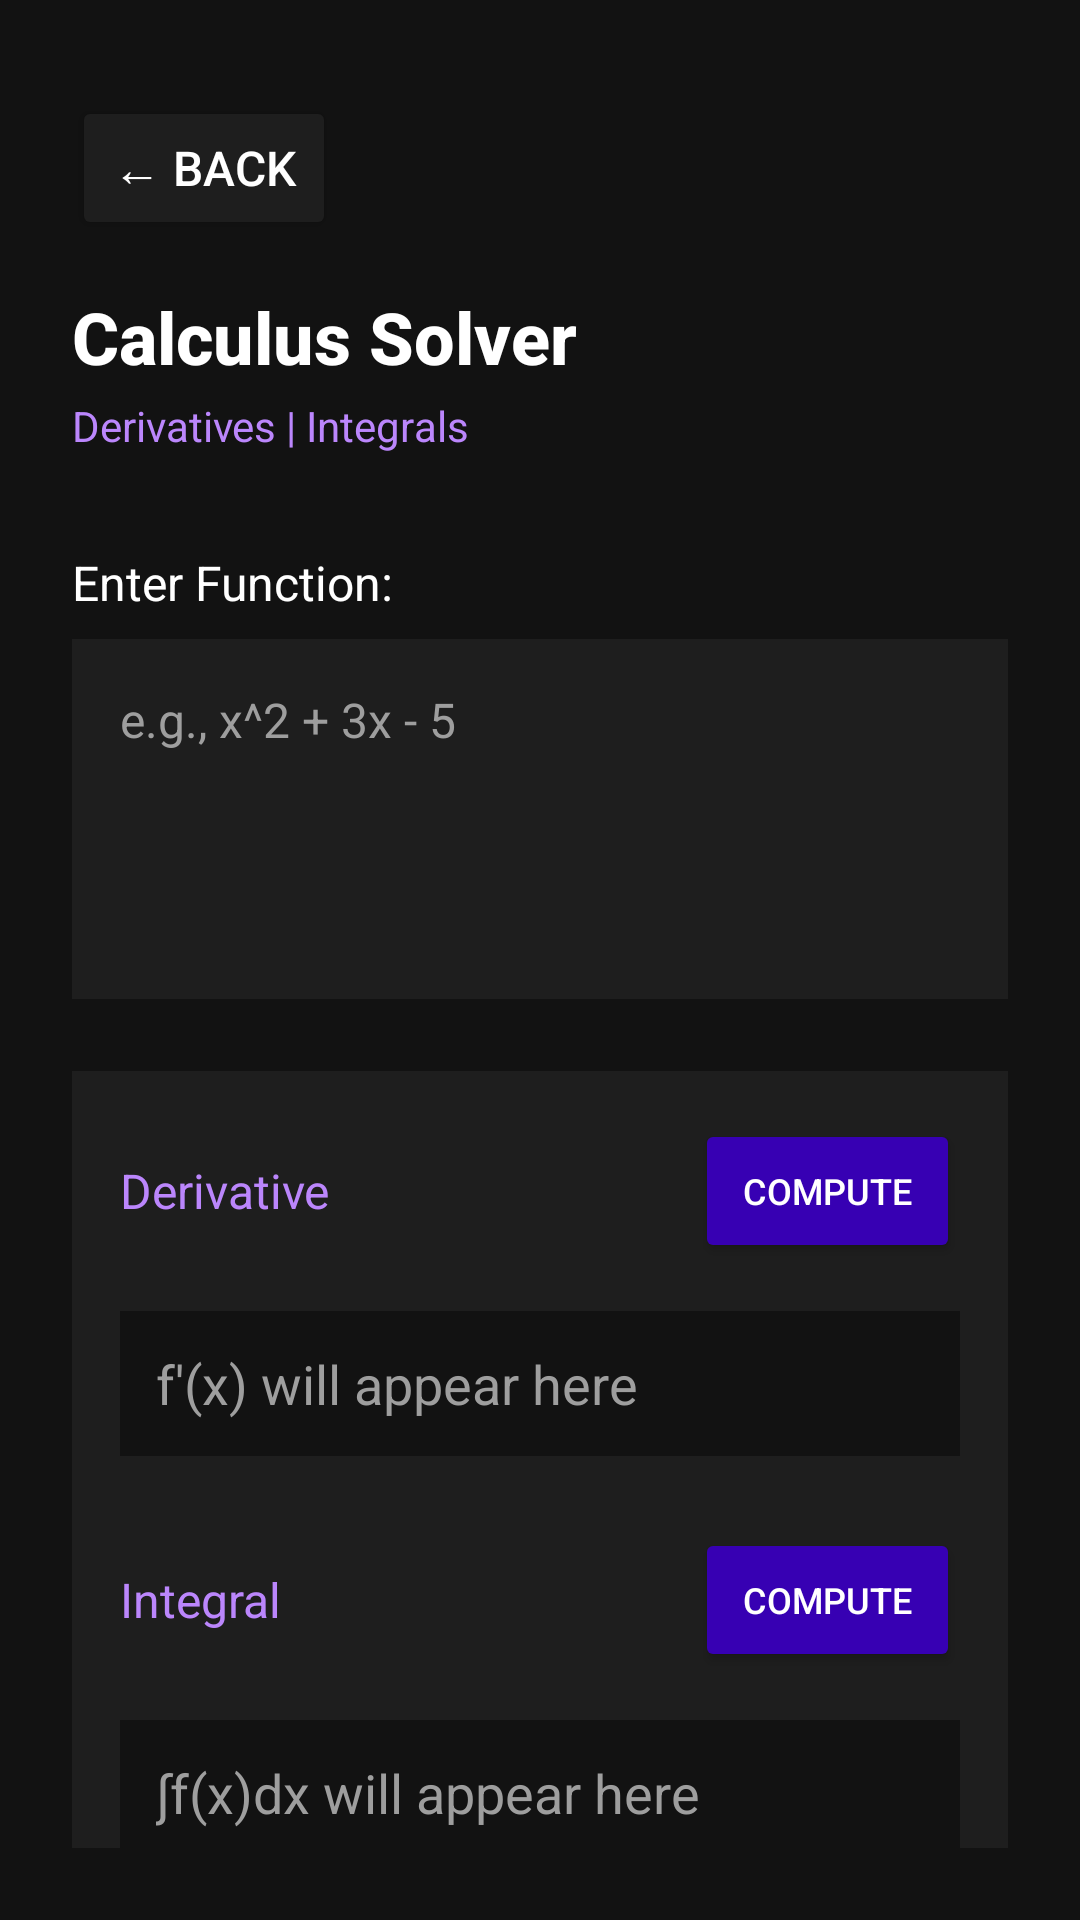

Here is an Android app screen rendered from its layout file. Give the layout XML and the strings, colors and styles it references.
<!-- AndroidManifest.xml: application theme Theme.Numeralis -->
<!-- res/layout/activity_calculus.xml -->
<?xml version="1.0" encoding="utf-8"?>
<androidx.constraintlayout.widget.ConstraintLayout
    xmlns:android="http://schemas.android.com/apk/res/android"
    xmlns:app="http://schemas.android.com/apk/res-auto"
    xmlns:tools="http://schemas.android.com/tools"
    android:id="@+id/main"
    android:layout_width="match_parent"
    android:layout_height="match_parent"
    android:padding="24dp"
    android:background="#121212"
    tools:context=".activities.math.CalculusActivity">

    <Button
        android:id="@+id/backButton"
        android:layout_width="wrap_content"
        android:layout_height="wrap_content"
        android:text="← Back"
        android:textColor="#FFFFFF"
        android:backgroundTint="#1E1E1E"
        android:padding="12dp"
        android:textSize="16sp"
        app:layout_constraintTop_toTopOf="parent"
        app:layout_constraintStart_toStartOf="parent"
        android:layout_marginTop="8dp"/>

    <TextView
        android:id="@+id/title"
        android:layout_width="wrap_content"
        android:layout_height="wrap_content"
        android:text="Calculus Solver"
        android:textColor="#FFFFFF"
        android:textSize="24sp"
        android:textStyle="bold"
        android:fontFamily="sans-serif-medium"
        app:layout_constraintTop_toBottomOf="@id/backButton"
        app:layout_constraintStart_toStartOf="parent"
        android:layout_marginTop="16dp"/>

    <TextView
        android:id="@+id/subtitle"
        android:layout_width="wrap_content"
        android:layout_height="wrap_content"
        android:text="Derivatives | Integrals"
        android:textColor="#BB86FC"
        android:textSize="14sp"
        app:layout_constraintTop_toBottomOf="@id/title"
        app:layout_constraintStart_toStartOf="parent"
        android:layout_marginTop="4dp"/>

    <TextView
        android:id="@+id/functionLabel"
        android:layout_width="wrap_content"
        android:layout_height="wrap_content"
        android:text="Enter Function:"
        android:textColor="#FFFFFF"
        android:textSize="16sp"
        app:layout_constraintTop_toBottomOf="@id/subtitle"
        app:layout_constraintStart_toStartOf="parent"
        android:layout_marginTop="32dp"/>

    <EditText
        android:id="@+id/functionInput"
        android:layout_width="0dp"
        android:layout_height="120dp"
        android:hint="e.g., x^2 + 3x - 5"
        android:textColor="#FFFFFF"
        android:textSize="16sp"
        android:minHeight="120dp"
        android:gravity="top|start"
        android:padding="16dp"
        android:background="#1E1E1E"
        android:textColorHint="#9E9E9E"
        android:inputType="text"
        app:layout_constraintTop_toBottomOf="@id/functionLabel"
        app:layout_constraintStart_toStartOf="parent"
        app:layout_constraintEnd_toEndOf="parent"
        android:layout_marginTop="8dp"/>

    <LinearLayout
        android:id="@+id/computeSection"
        android:layout_width="0dp"
        android:layout_height="wrap_content"
        android:orientation="vertical"
        android:background="#1E1E1E"
        android:padding="16dp"
        app:layout_constraintTop_toBottomOf="@id/functionInput"
        app:layout_constraintStart_toStartOf="parent"
        app:layout_constraintEnd_toEndOf="parent"
        android:layout_marginTop="24dp">

        <LinearLayout
            android:layout_width="match_parent"
            android:layout_height="wrap_content"
            android:orientation="horizontal"
            android:gravity="center_vertical"
            android:layout_marginBottom="16dp">

            <TextView
                android:id="@+id/derivativeLabel"
                android:layout_width="0dp"
                android:layout_height="wrap_content"
                android:layout_weight="1"
                android:text="Derivative"
                android:textColor="#BB86FC"
                android:textSize="16sp"/>

            <Button
                android:id="@+id/derivativeButton"
                android:layout_width="wrap_content"
                android:layout_height="wrap_content"
                android:text="COMPUTE"
                android:textColor="#FFFFFF"
                android:backgroundTint="#3700B3"
                android:paddingVertical="8dp"
                android:paddingHorizontal="16dp"
                android:textAllCaps="true"
                android:textSize="12sp"/>
        </LinearLayout>

        <EditText
            android:id="@+id/derivativeResult"
            android:layout_width="match_parent"
            android:layout_height="wrap_content"
            android:hint="f'(x) will appear here"
            android:textColor="#FFFFFF"
            android:textColorHint="#9E9E9E"
            android:enabled="false"
            android:background="#121212"
            android:padding="12dp"
            android:layout_marginBottom="24dp"/>

        <LinearLayout
            android:layout_width="match_parent"
            android:layout_height="wrap_content"
            android:orientation="horizontal"
            android:gravity="center_vertical"
            android:layout_marginBottom="16dp">

            <TextView
                android:id="@+id/integralLabel"
                android:layout_width="0dp"
                android:layout_height="wrap_content"
                android:layout_weight="1"
                android:text="Integral"
                android:textColor="#BB86FC"
                android:textSize="16sp"/>

            <Button
                android:id="@+id/integralButton"
                android:layout_width="wrap_content"
                android:layout_height="wrap_content"
                android:text="COMPUTE"
                android:textColor="#FFFFFF"
                android:backgroundTint="#3700B3"
                android:paddingVertical="8dp"
                android:paddingHorizontal="16dp"
                android:textAllCaps="true"
                android:textSize="12sp"/>
        </LinearLayout>

        <EditText
            android:id="@+id/integralResult"
            android:layout_width="match_parent"
            android:layout_height="wrap_content"
            android:hint="∫f(x)dx will appear here"
            android:textColor="#FFFFFF"
            android:textColorHint="#9E9E9E"
            android:enabled="false"
            android:background="#121212"
            android:padding="12dp"/>
    </LinearLayout>

</androidx.constraintlayout.widget.ConstraintLayout>
<!-- resources referenced by this layout -->
<resources>
  <style name="Theme.Numeralis" parent="Base.Theme.Numeralis" />
  <style name="Base.Theme.Numeralis" parent="Theme.Material3.DayNight.NoActionBar">
          
          
      </style>
</resources>
